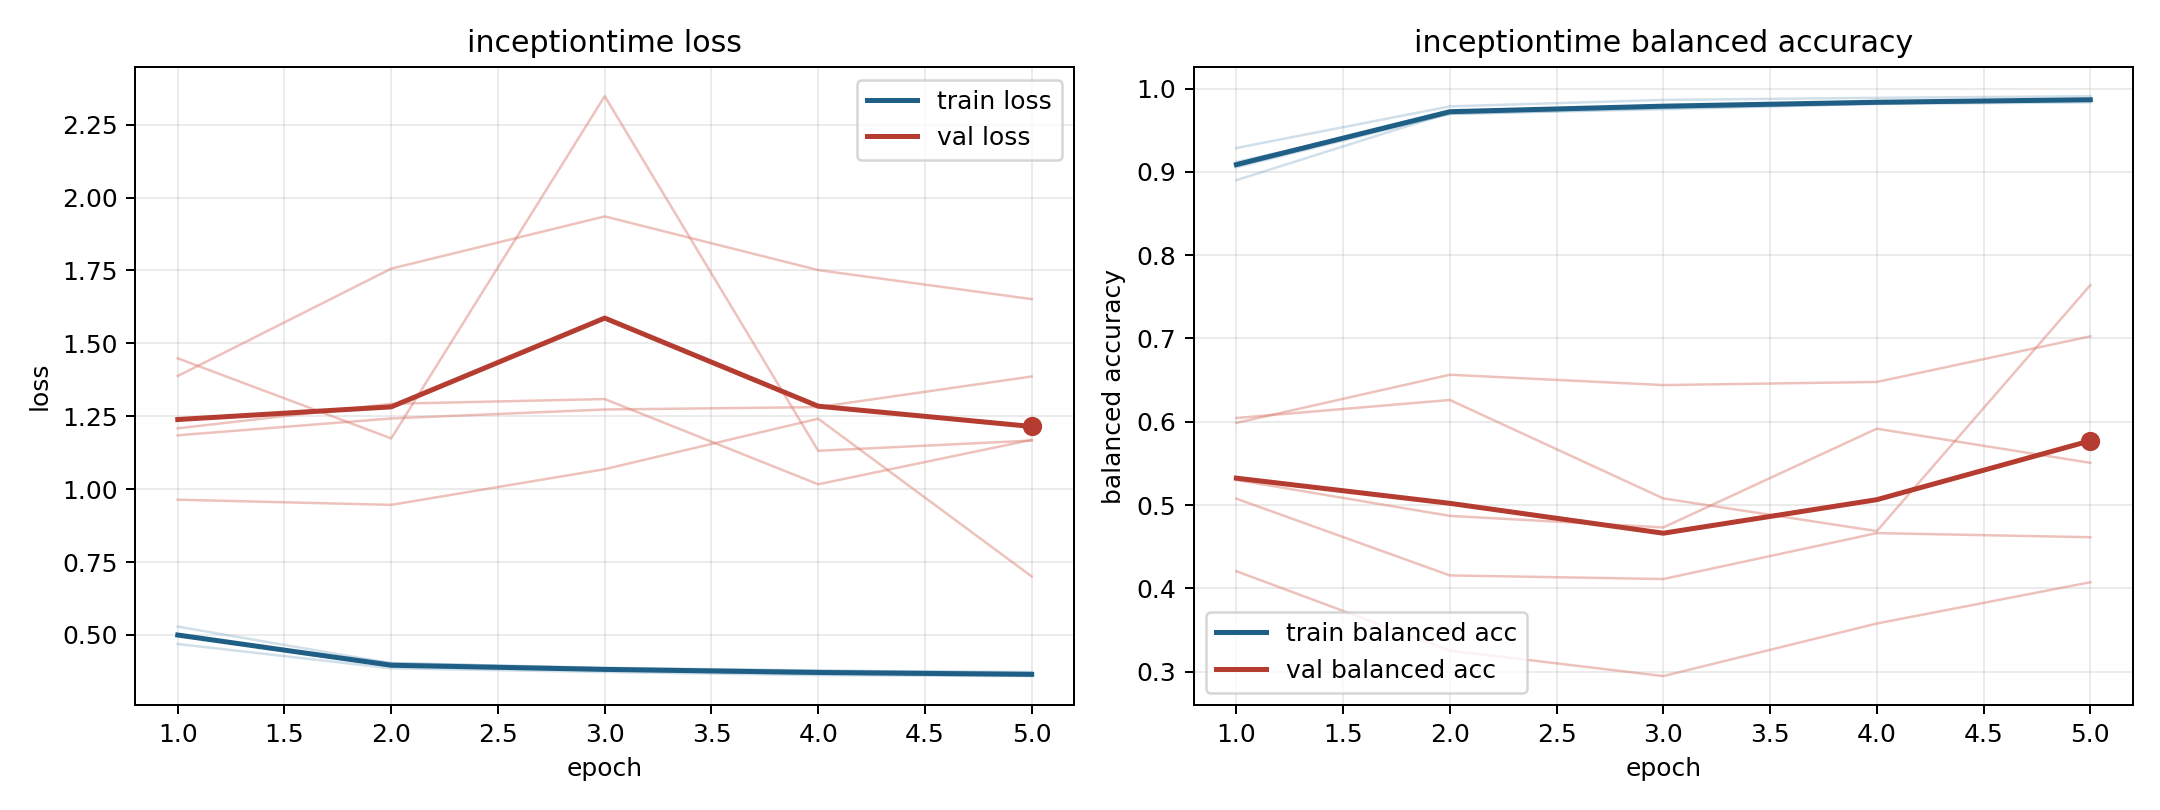

Source data for this figure (header and first rows):
model, fold, epoch, train_loss, train_balanced_accuracy, val_loss, val_balanced_accuracy
inceptiontime, 1, 1, 0.4689, 0.9288, 1.388, 0.4205
inceptiontime, 1, 2, 0.3855, 0.9787, 1.756, 0.3251
inceptiontime, 1, 3, 0.3727, 0.9865, 1.935, 0.2945
inceptiontime, 1, 4, 0.362, 0.989, 1.751, 0.3577
inceptiontime, 1, 5, 0.3587, 0.991, 1.652, 0.4073
inceptiontime, 2, 1, 0.5019, 0.9056, 1.449, 0.5986
inceptiontime, 2, 2, 0.3949, 0.9698, 1.174, 0.6565
inceptiontime, 2, 3, 0.3836, 0.9753, 2.348, 0.644
inceptiontime, 2, 4, 0.3731, 0.9819, 1.131, 0.6478
inceptiontime, 2, 5, 0.3626, 0.987, 1.167, 0.7026
inceptiontime, 3, 1, 0.4965, 0.912, 1.208, 0.5301
inceptiontime, 3, 2, 0.4035, 0.9695, 1.293, 0.4869
inceptiontime, 3, 3, 0.3852, 0.9767, 1.309, 0.4731
inceptiontime, 3, 4, 0.3768, 0.9816, 1.017, 0.5917
inceptiontime, 3, 5, 0.3726, 0.9836, 1.169, 0.5506
inceptiontime, 4, 1, 0.5284, 0.8901, 0.9638, 0.6045
inceptiontime, 4, 2, 0.4026, 0.9711, 0.946, 0.6261
inceptiontime, 4, 3, 0.3874, 0.9775, 1.068, 0.5079
inceptiontime, 4, 4, 0.3779, 0.9824, 1.242, 0.4686
inceptiontime, 4, 5, 0.3692, 0.9855, 0.7006, 0.764
inceptiontime, 5, 1, 0.5024, 0.9076, 1.185, 0.5076
inceptiontime, 5, 2, 0.3933, 0.9726, 1.242, 0.4154
inceptiontime, 5, 3, 0.3793, 0.979, 1.273, 0.4111
inceptiontime, 5, 4, 0.366, 0.9836, 1.281, 0.4663
inceptiontime, 5, 5, 0.3608, 0.9866, 1.386, 0.4613
